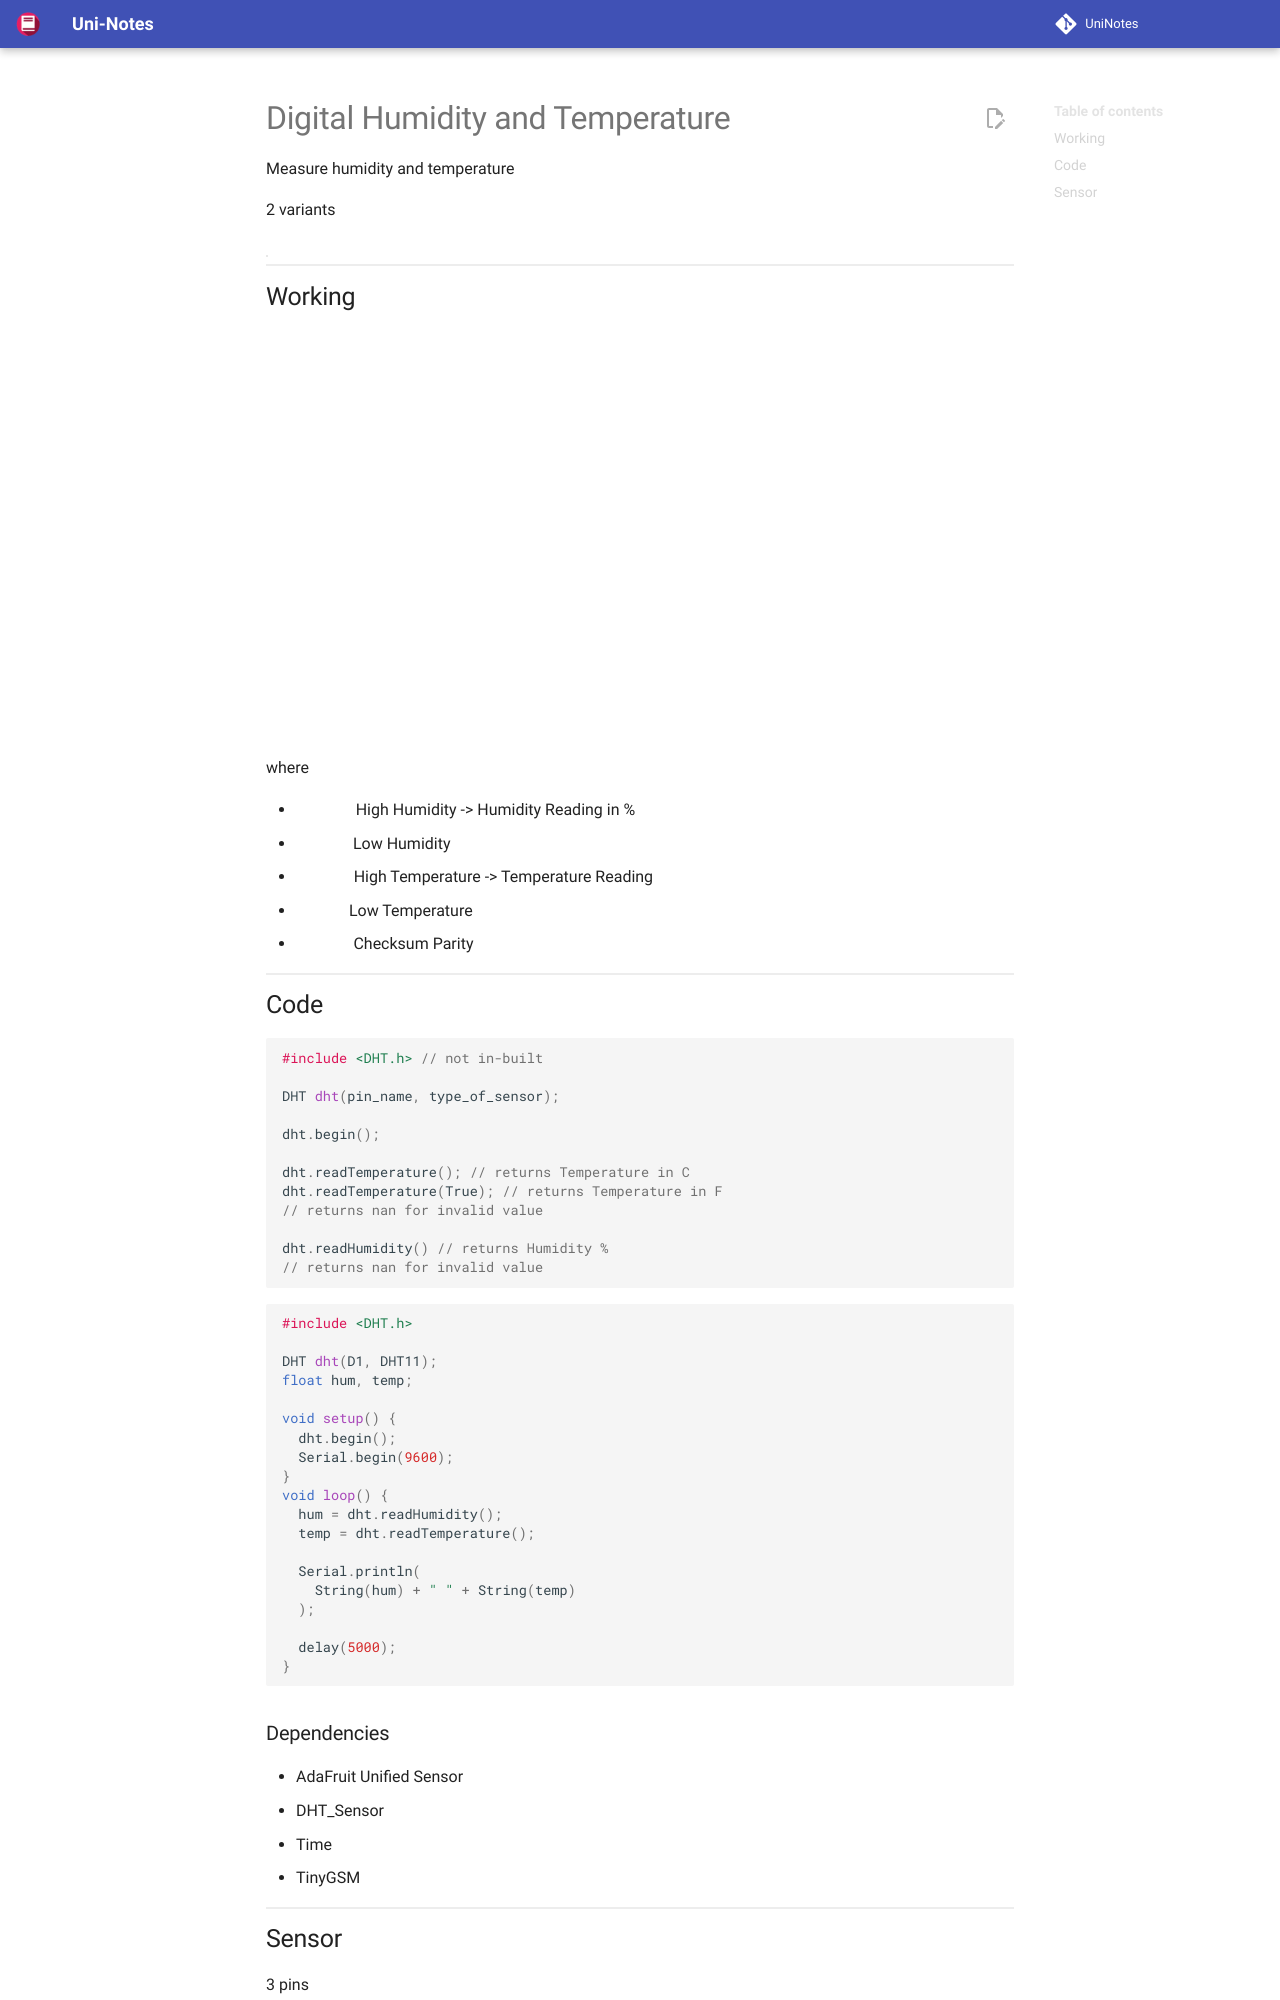

repository: uni-notes/uni-notes · page: CS_Electives/IoT/Devices/DHT/index.html · generator: mkdocs

# Digital Humidity and Temperature

Measure humidity and temperature

2 variants

|                                          | DHT 11             | DHT 22             |
| ---------------------------------------- | ------------------ | ------------------ |
| Temperature Range                        | 0 - 50C            | -40 - 125C         |
| Temperature Accuracy                     | &pm; 2C            | &pm; 0.5C          |
| Humidity Range                           | 20-80%             | 0-100%             |
| Humidity Accuracy                        | &pm; 5%            | &pm; 2-5%          |
| Sampling Rate<br />(readings per second) | 1Hz                | 0.5Hz              |
| Body Size                                | 15.5 x 12 x 5.5 mm | 15.1 x 25 x 7.7 mm |
| Operating Voltage                        | 3-5V               | 3-5V               |
| Max Current during measurement           | 2.5mA              | 2.5mA              |

## Working

$$
\text{HH} \ \text{LH} \ \text{HT} \ \text{LT} \ \text{CP}
$$

where

- $HH=$ High Humidity -> Humidity Reading in %
- $LH=$ Low Humidity
- $HT=$ High Temperature -> Temperature Reading
- $LT=$ Low Temperature
- $CP=$ Checksum Parity
